Run: headless pygame with SDL's dummy video driver; simulated clock (each Clock.tick advances the game by its frame time, no real sleeping); random seed 0; keys injected as events and as key.get_pressed() state; mouse plan: one left click at the window centre at the start of phase 2, then a move to the lower-right quarter at the start of phase 3.
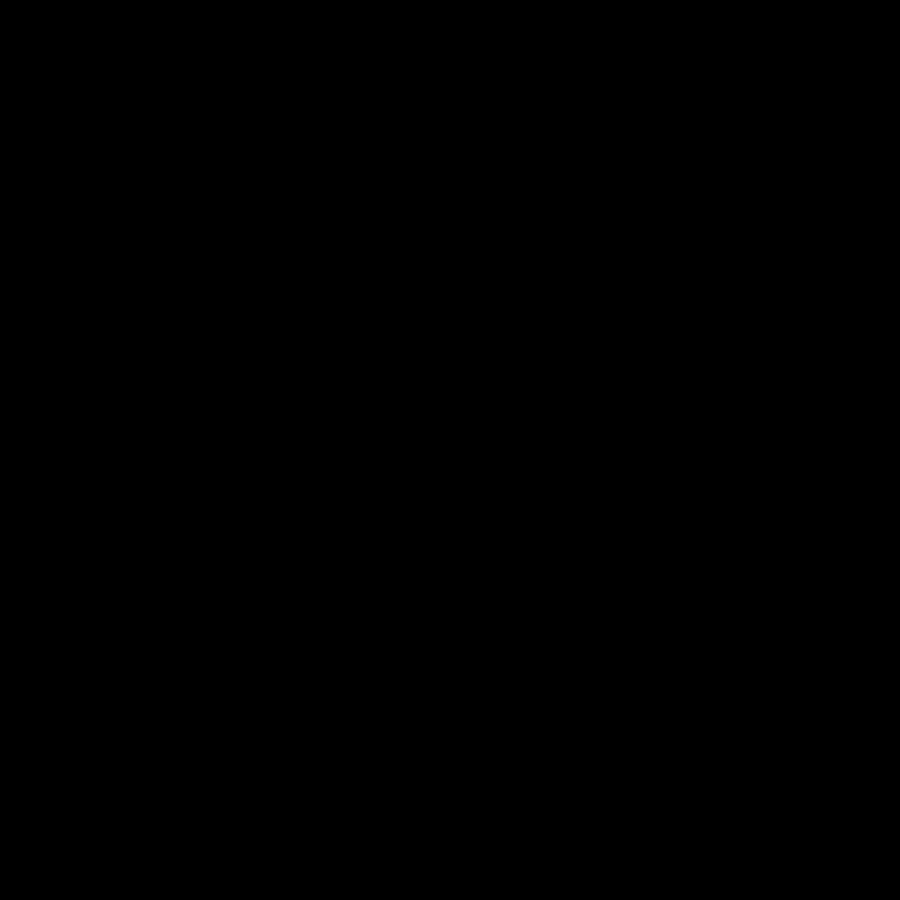
Frame 1 of 4 · flips 1–60 · no input
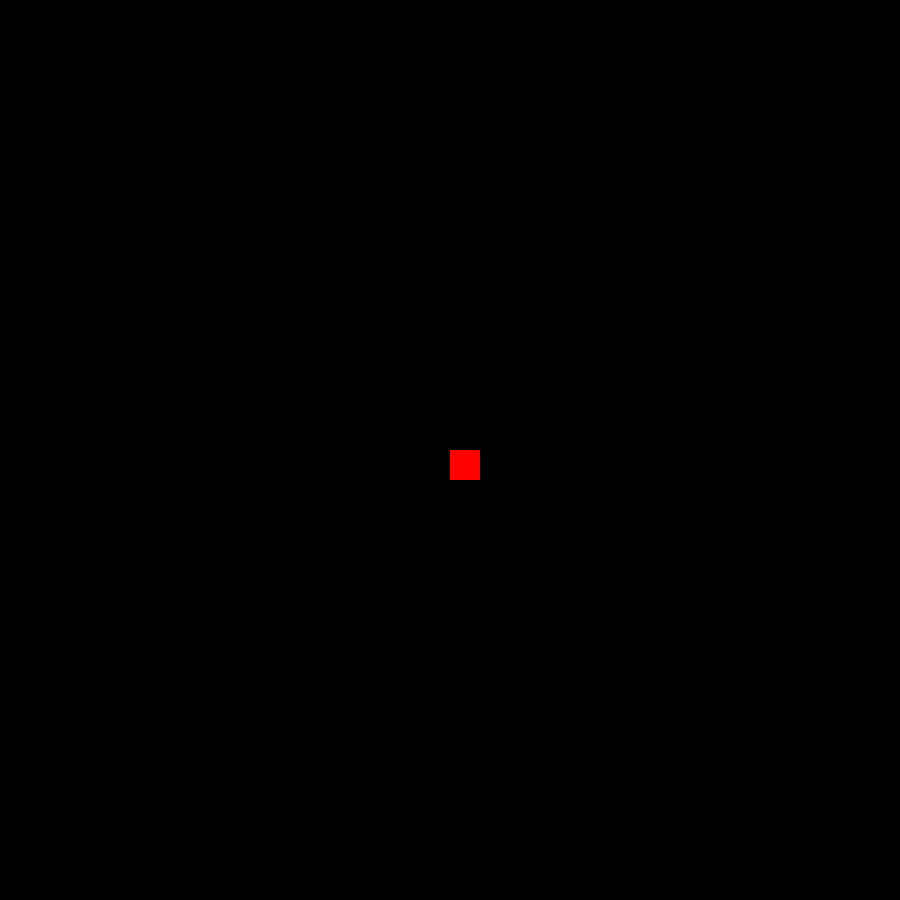
Frame 2 of 4 · flips 61–180 · clicked the window centre · tapped SPACE, RETURN · held RIGHT (→), D
Frame 3 of 4 · flips 181–300 · moved the mouse to the lower-right quarter · held DOWN (↓), S · screen unchanged from frame 2, image omitted
Frame 4 of 4 · flips 301–420 · held LEFT (←), A, UP (↑), W · screen unchanged from frame 3, image omitted

The pygame program that drew these frames:

import pygame

# Define some colors
BLACK = (0, 0, 0)
RED = (255, 0, 0)
WHITE = (255, 255, 255)

# Initialize Pygame
pygame.init()

# Set the width and height of each grid square and the grid size
GRID_SIZE = 30
GRID_WIDTH = 30
GRID_HEIGHT = 30
WIDTH = GRID_SIZE * GRID_WIDTH
HEIGHT = GRID_SIZE * GRID_HEIGHT

# Create the screen
screen = pygame.display.set_mode((WIDTH, HEIGHT))
pygame.display.set_caption("Grid Example")

# Create a 2D array representing the grid
grid_array = [[0 for _ in range(GRID_WIDTH)] for _ in range(GRID_HEIGHT)]  # Initialize with zeros (BLACK)

# Create a list to store the indices of red squares
red_indices = []

# Run the game loop
running = True
while running:
    for event in pygame.event.get():
        if event.type == pygame.QUIT:
            running = False
        elif event.type == pygame.MOUSEBUTTONDOWN:
            x, y = event.pos
            grid_x = x // GRID_SIZE
            grid_y = y // GRID_SIZE
            if event.button == 1:  # Left mouse button
                if 0 <= grid_x < GRID_WIDTH and 0 <= grid_y < GRID_HEIGHT:
                    grid_array[grid_y][grid_x] = 1  # Change the value to represent RED
                    red_indices.append((grid_y, grid_x))  # Append the red square indices to the list
            elif event.button == 3:  # Right mouse button
                if 0 <= grid_x < GRID_WIDTH and 0 <= grid_y < GRID_HEIGHT:
                    grid_array[grid_y][grid_x] = 0  # Change the value back to represent BLACK
                    if (grid_y, grid_x) in red_indices:
                        red_indices.remove((grid_y, grid_x))  # Remove the indices from the red squares list

    # Fill the background with WHITE
    screen.fill(WHITE)

    # Draw the grid
    for y in range(GRID_HEIGHT):
        for x in range(GRID_WIDTH):
            color = RED if grid_array[y][x] == 1 else BLACK
            pygame.draw.rect(screen, color, (x * GRID_SIZE, y * GRID_SIZE, GRID_SIZE, GRID_SIZE))

    # Update the display
    pygame.display.flip()

# Print the indices of red squares after exiting the loop
print(red_indices)

# Quit Pygame
pygame.quit()
